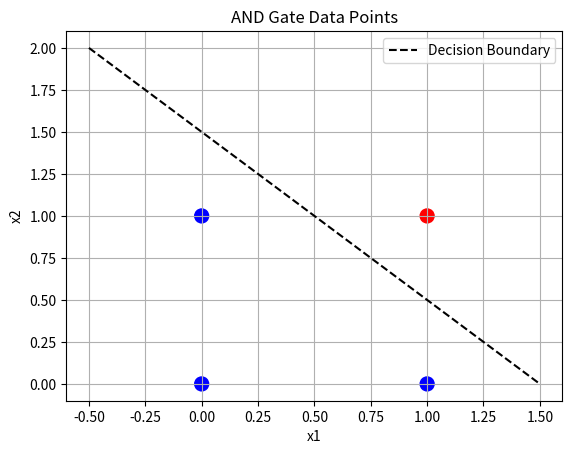

Source code (Python):
import numpy as np
import matplotlib.pyplot as plt

# Generate simple data
X = np.array([[0, 0], [0, 1], [1, 0], [1, 1]])
y = np.array([0, 0, 0, 1]) # AND gate

plt.scatter(X[:,0], X[:,1], c=y, cmap='bwr', s=100)
plt.title("AND Gate Data Points")
plt.xlabel("x1")
plt.ylabel("x2")

# Draw a decision boundary (x1 + x2 - 1.5 = 0)
x_vals = np.linspace(-0.5, 1.5, 10)
y_vals = 1.5 - x_vals
plt.plot(x_vals, y_vals, '--k', label="Decision Boundary")
plt.legend()
plt.grid()
plt.show()